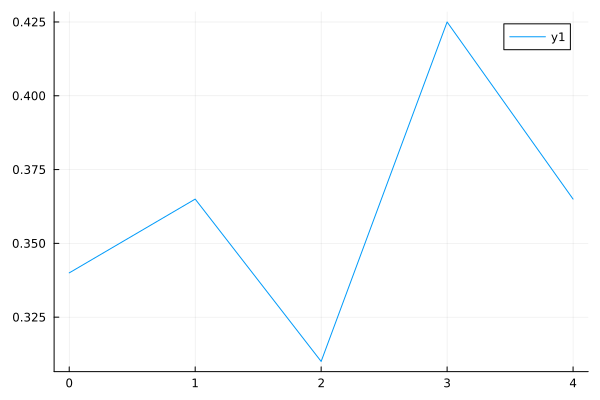

The table this chart was drawn from, first rows:
0	0.34
1	0.365
2	0.31
3	0.425
4	0.365
